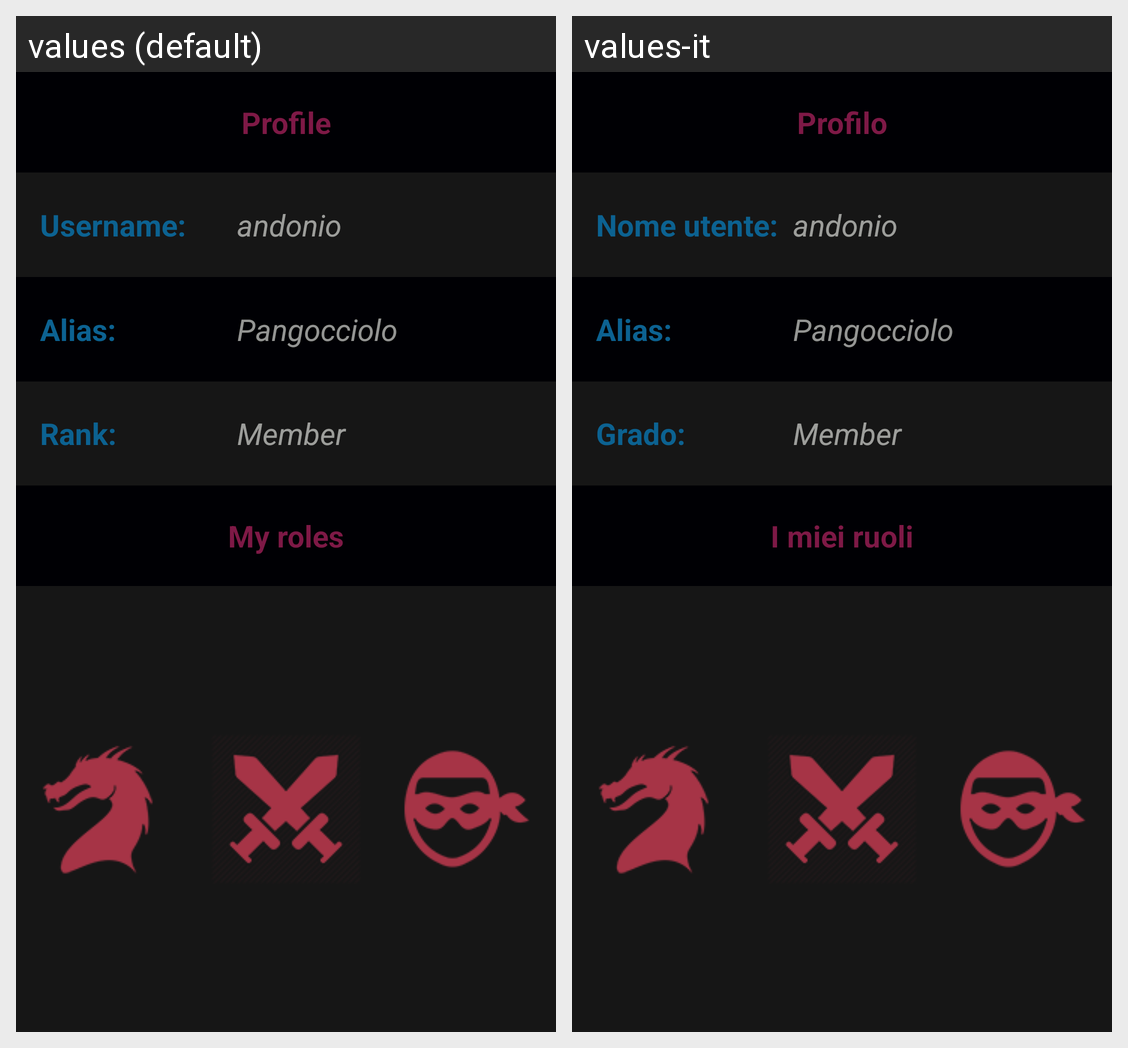

Strings drawn on this Android screen and how each of the app's shown locales translates them:
Android screen res/layout/activity_my_account.xml rendered under 2 locales, left to right: values (default), values-it. Device: Nexus 5 (rendered at 1080×1920; each locale shown at half size, 540×960, under a caption strip naming it); theme AppTheme.
Strings drawn on this screen, with the default value and each locale's value (text and hints the layout hard-codes, and strings that could not be matched under every locale, appear in the picture but are not listed):

myacc_myaccount_label
  values: Profile
  values-it: Profilo

login_username_label
  values: Username:
  values-it: Nome utente:

register_alias_label
  values: Alias:
  values-it: Alias:

myacc_rank_label
  values: Rank:
  values-it: Grado:

myacc_role_label
  values: My roles
  values-it: I miei ruoli
